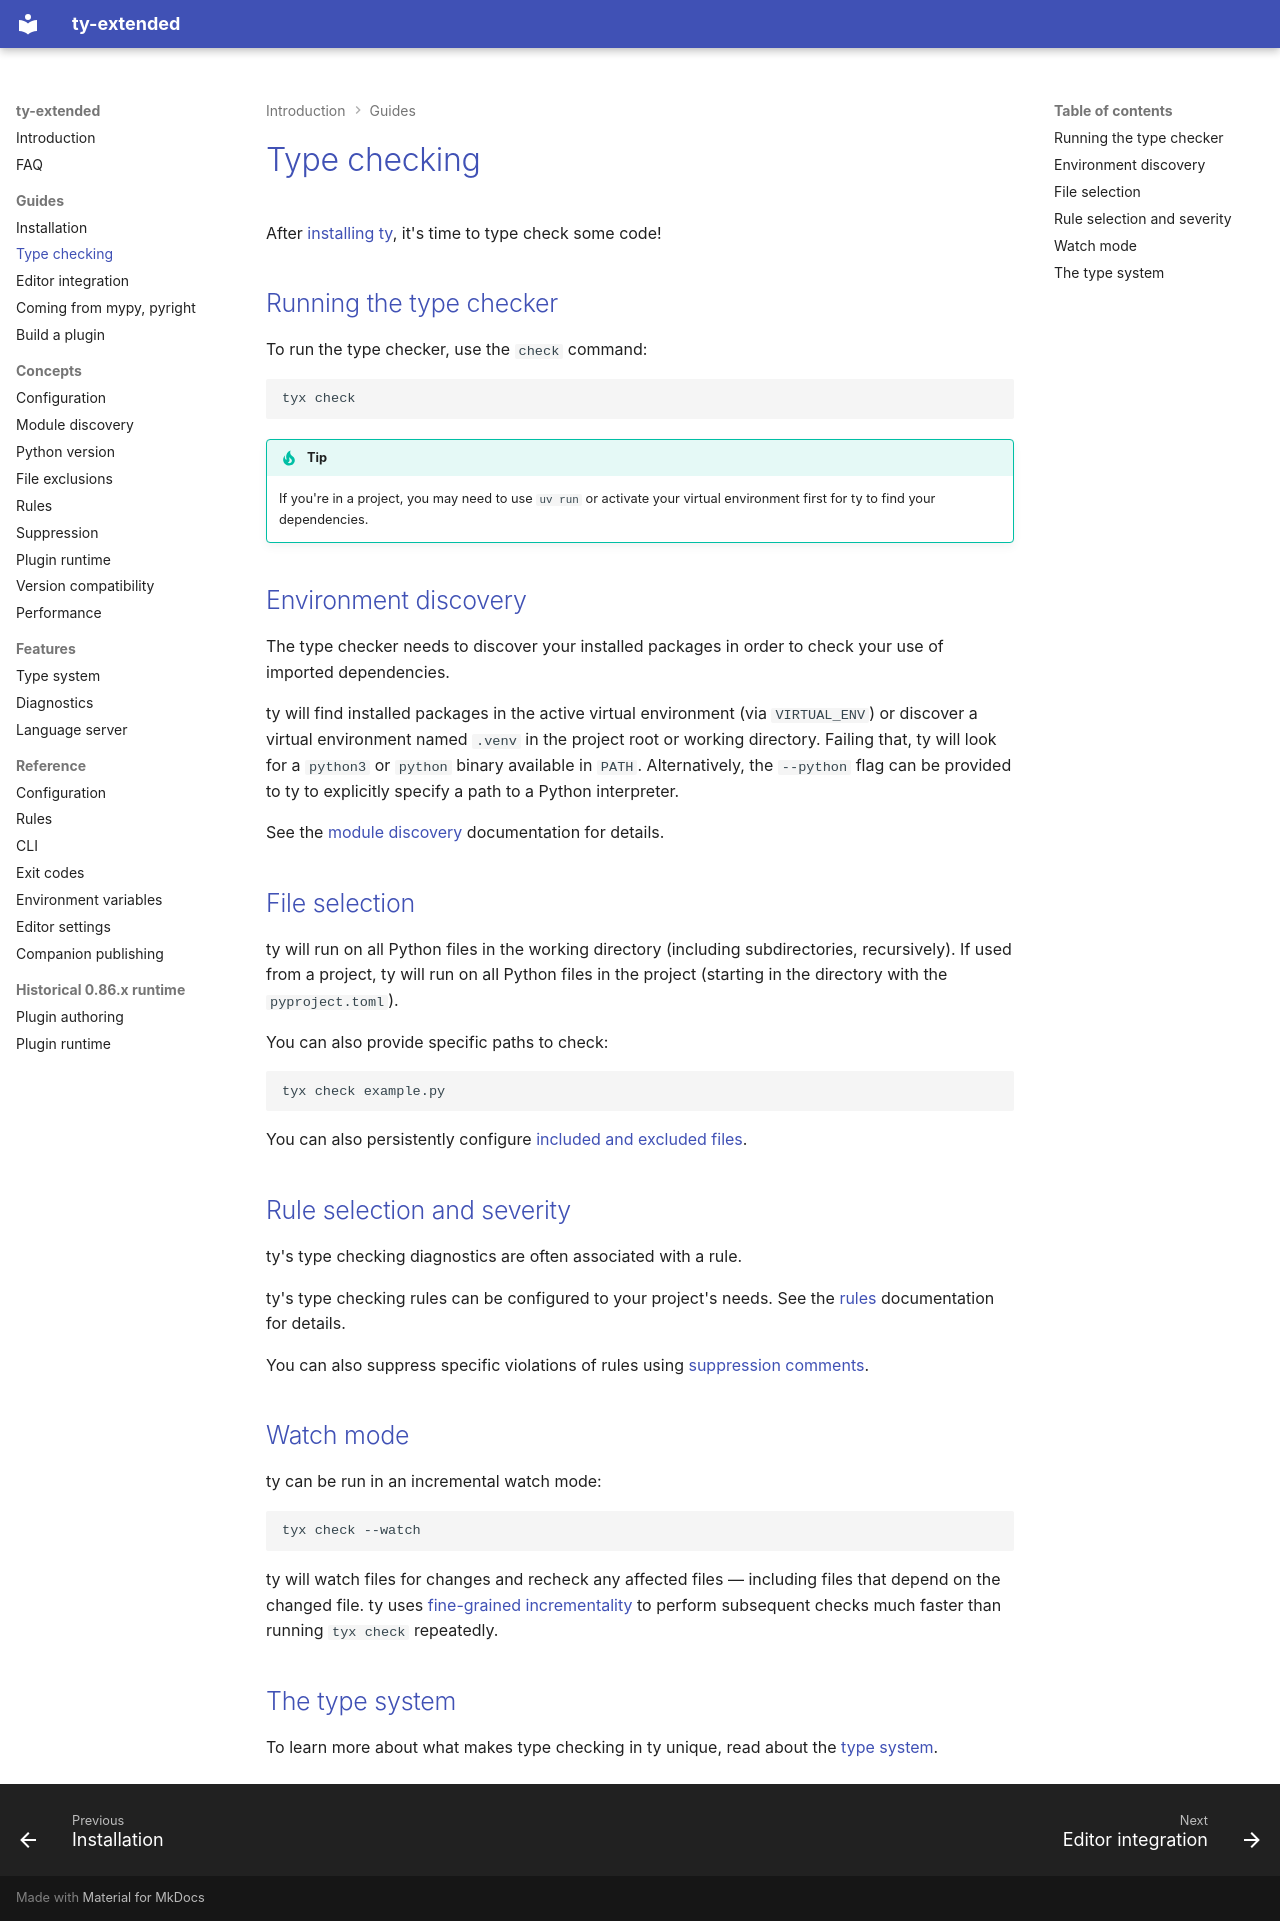

repository: regularkevvv/ty-extended · page: type-checking/index.html · generator: mkdocs

# Type checking

After [installing ty](./installation.md), it's time to type check some code!

## Running the type checker

To run the type checker, use the `check` command:

```shell
tyx check
```

!!! tip

    If you're in a project, you may need to use `uv run` or activate your virtual environment first
    for ty to find your dependencies.

## Environment discovery

The type checker needs to discover your installed packages in order to check your use of imported
dependencies.

ty will find installed packages in the active virtual environment (via `VIRTUAL_ENV`) or discover a
virtual environment named `.venv` in the project root or working directory. Failing that, ty will
look for a `python3` or `python` binary available in `PATH`. Alternatively, the `--python` flag can
be provided to ty to explicitly specify a path to a Python interpreter.

See the [module discovery](./modules.md) documentation for details.

## File selection

ty will run on all Python files in the working directory (including subdirectories, recursively).
If used from a project, ty will run on all Python files in the project (starting in the directory
with the `pyproject.toml`).

You can also provide specific paths to check:

```shell
tyx check example.py
```

You can also persistently configure [included and excluded files](./exclusions.md).

## Rule selection and severity

ty's type checking diagnostics are often associated with a rule.

ty's type checking rules can be configured to your project's needs. See the [rules](./rules.md)
documentation for details.

You can also suppress specific violations of rules using [suppression comments](./suppression.md).

## Watch mode

ty can be run in an incremental watch mode:

```shell
tyx check --watch
```

ty will watch files for changes and recheck any affected files — including files that depend on the
changed file. ty uses [fine-grained incrementality](./features/language-server.md#fine-grained-incrementality)
to perform subsequent checks much faster than running `tyx check` repeatedly.

## The type system

To learn more about what makes type checking in ty unique, read about the
[type system](./features/type-system.md).
